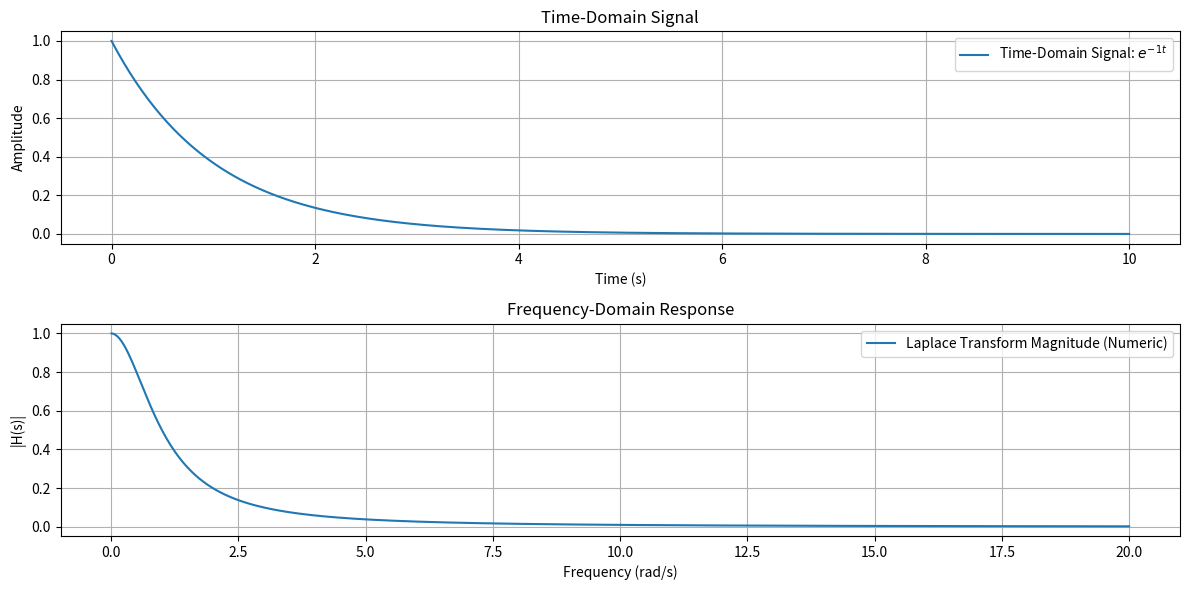
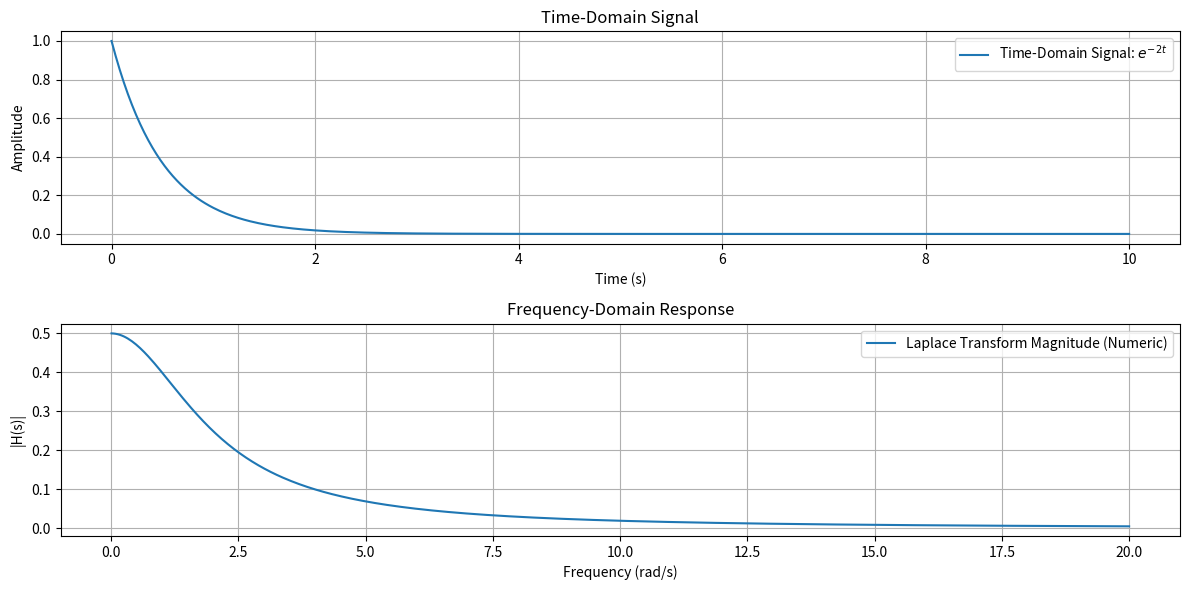

The script that saved these images, in order:
from scipy.integrate import quad
import matplotlib.pyplot as plt
import numpy as np

# Define alpha parameter for the exponential decay
alpha = 2

# Define the time domain signal h(t) = e^(-alpha * t) * u(t)
def time_domain_signal(t, alpha):
    return np.exp(-alpha * t) * (t >= 0)

# Define the Laplace transform of the signal (analytical for validation)
def laplace_transform(f, s, alpha):
    """Numerical Laplace transform using integration."""
    result, _ = quad(lambda t: f(t, alpha) * np.exp(-s * t), 0, np.inf)
    return result




def plot(**kwargs):
# Plot the time-domain signal
    plt.figure(figsize=(12, 6))
    plt.subplot(2, 1, 1)
    plt.plot(t, h_t, label=f"Time-Domain Signal: $e^{{-{alpha}t}}$")
    plt.title("Time-Domain Signal")
    plt.xlabel("Time (s)")
    plt.ylabel("Amplitude")
    plt.grid()
    plt.legend()

# Plot the frequency-domain signal
    plt.subplot(2, 1, 2)
    plt.plot(s_values.imag, np.abs(H_s_numeric), label="Laplace Transform Magnitude (Numeric)")
    plt.title("Frequency-Domain Response")
    plt.xlabel("Frequency (rad/s)")
    plt.ylabel("|H(s)|")
    plt.grid()
    plt.legend()

    plt.tight_layout()
    plt.show()

if __name__ == "__main__":
    for alpha in [1,2]:
        # Generate time-domain signal
        t = np.linspace(0, 10, 500)
        h_t = time_domain_signal(t, alpha)
        # Frequency-domain calculation
        s_values = 1j * np.linspace(0.01, 20, 500)  # Purely imaginary axis for frequency response
        H_s_numeric = np.array([laplace_transform(time_domain_signal, s, alpha) for s in s_values])
        plot()